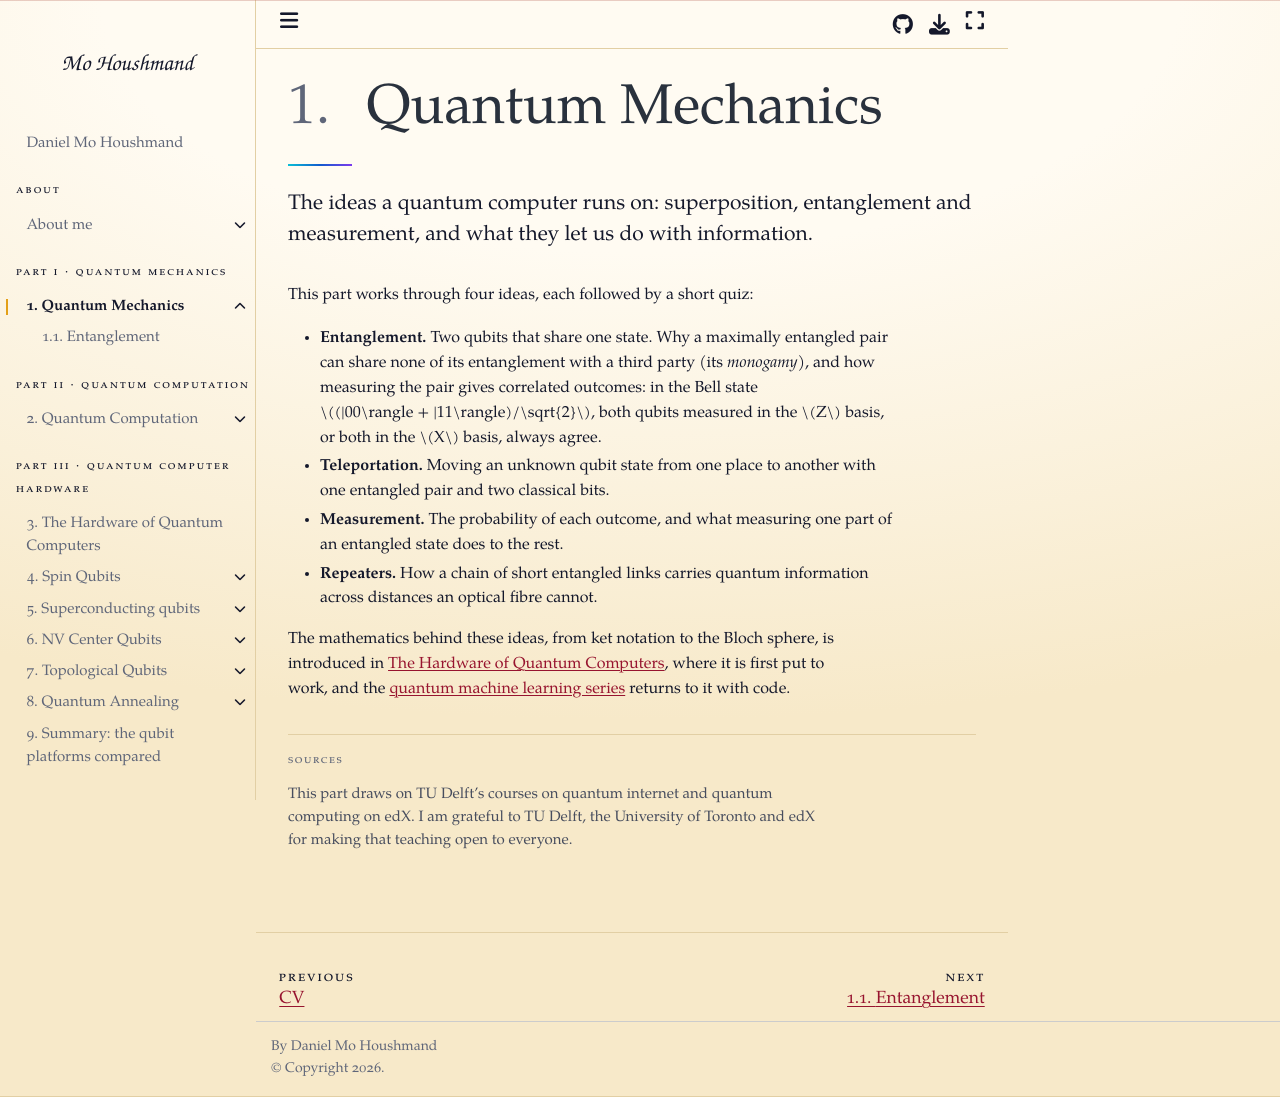

repository: MoHoushmand/mo · page: quantum_mechanics/quantum_mechanics.html · generator: jekyll

# Quantum Mechanics

While many resources focus mainly on the allure and almost futuristic nature of qubits, we need to understand that a working quantum computer is not made up of qubits alone. Qubits, indeed, are the showstopper, but a myriad of other layers are necessary to exploit the quantum phenomena that provide a quantum computer its extraordinary capabilities. In the following sections, we will navigate these layers, from the devices that bridge the chasm between the quantum chip and the classical control hardware, to the mathematical complexity of specific quantum algorithms. This interactive Jupyter book is divided into four parts, each delving into distinct aspects of qubits and their operations, the architecture, algorithms, and protocols of a quantum computer, and the quantum internet.

We will examine the building blocks of a quantum computer, and explore profound information about the qubits that form the core of a quantum computer and internet. Learn about the effective usage and control of qubits, and delve into the functioning of the most promising types of qubits currently under exploration:

1. **Silicon Spin Qubits:** Leveraging the spin of an electron in a silicon environment.
2. **Diamond NV Center Qubits:** Utilizing the unique properties of defects in diamond crystals.
3. **Superconducting Transmon Qubits:** Employing superconducting circuits to create artificial atoms.
4. **Topological Qubits:** Harnessing the properties of anyons in a topological quantum field.
5. **Photonic Qubits:** Using the polarization or phase of a single photon.
6. **Trapped Ion Qubits:** Exploiting the quantum states of ions trapped in an electromagnetic field.
7. **Quantum Annealing Qubits:** Designed for solving optimization problems by exploring the energy landscape.

This interactive jupyterbook aims to offer a comprehensive understanding of the scientific principles behind a quantum computer and quantum internet, as well as a deep understanding of different types of qubits. We challenge you to fully grasp the working principles of these qubits, and by extension, the operational principles of a computer constructed from these qubits.

Our primary focus is to provide insight into these different types of qubits - the essential elements at the heart of a quantum computer and a quantum internet. We aspire to inspire each other and encourage you to bring your experiences, insights, and thoughts to the table via this interactive Jupyter book. The key message here is: don't hesitate to share. We are all here to learn and grow together.

I'd like to once again take a moment to express my gratitude and acknowledge the invaluable contributions of Delft University, the University of Toronto, and edX. Their commitment to sharing and making cutting-edge technologies accessible to the world in such a comprehensive manner has been instrumental in my journey. Their world-class courses in the realm of Quantum Computing and Quantum Computer Technology have significantly deepened my understanding of these incredibly exciting yet tremendously complex subjects. I cannot recommend them enough for anyone eager to delve into the quantum realm.

---

```{admonition} Test Explanation
:class: dropdown

Explanation We can think of the repeater protocol as being divided into two smaller protocols. First, Alice and the repeater generate shared entanglement. Then, Bob and the repeater generate shared entanglement, which they use to teleport half of the Alice/repeater entangled state to Bob

- [ ] It is not possible to read out a superposition of spin states.
- [ ] Three quantum dots are required to perform this readout protocol.
- [ ] Magnetic noise can prevent the spin-up electron to tunnel out, since the Lorentz force accelerates the electron perpendicular to the direction of motion.
- [x] A spin-down electron can acquire the energy necessary to tunnel out of the dot from thermal fluctuations.
```
